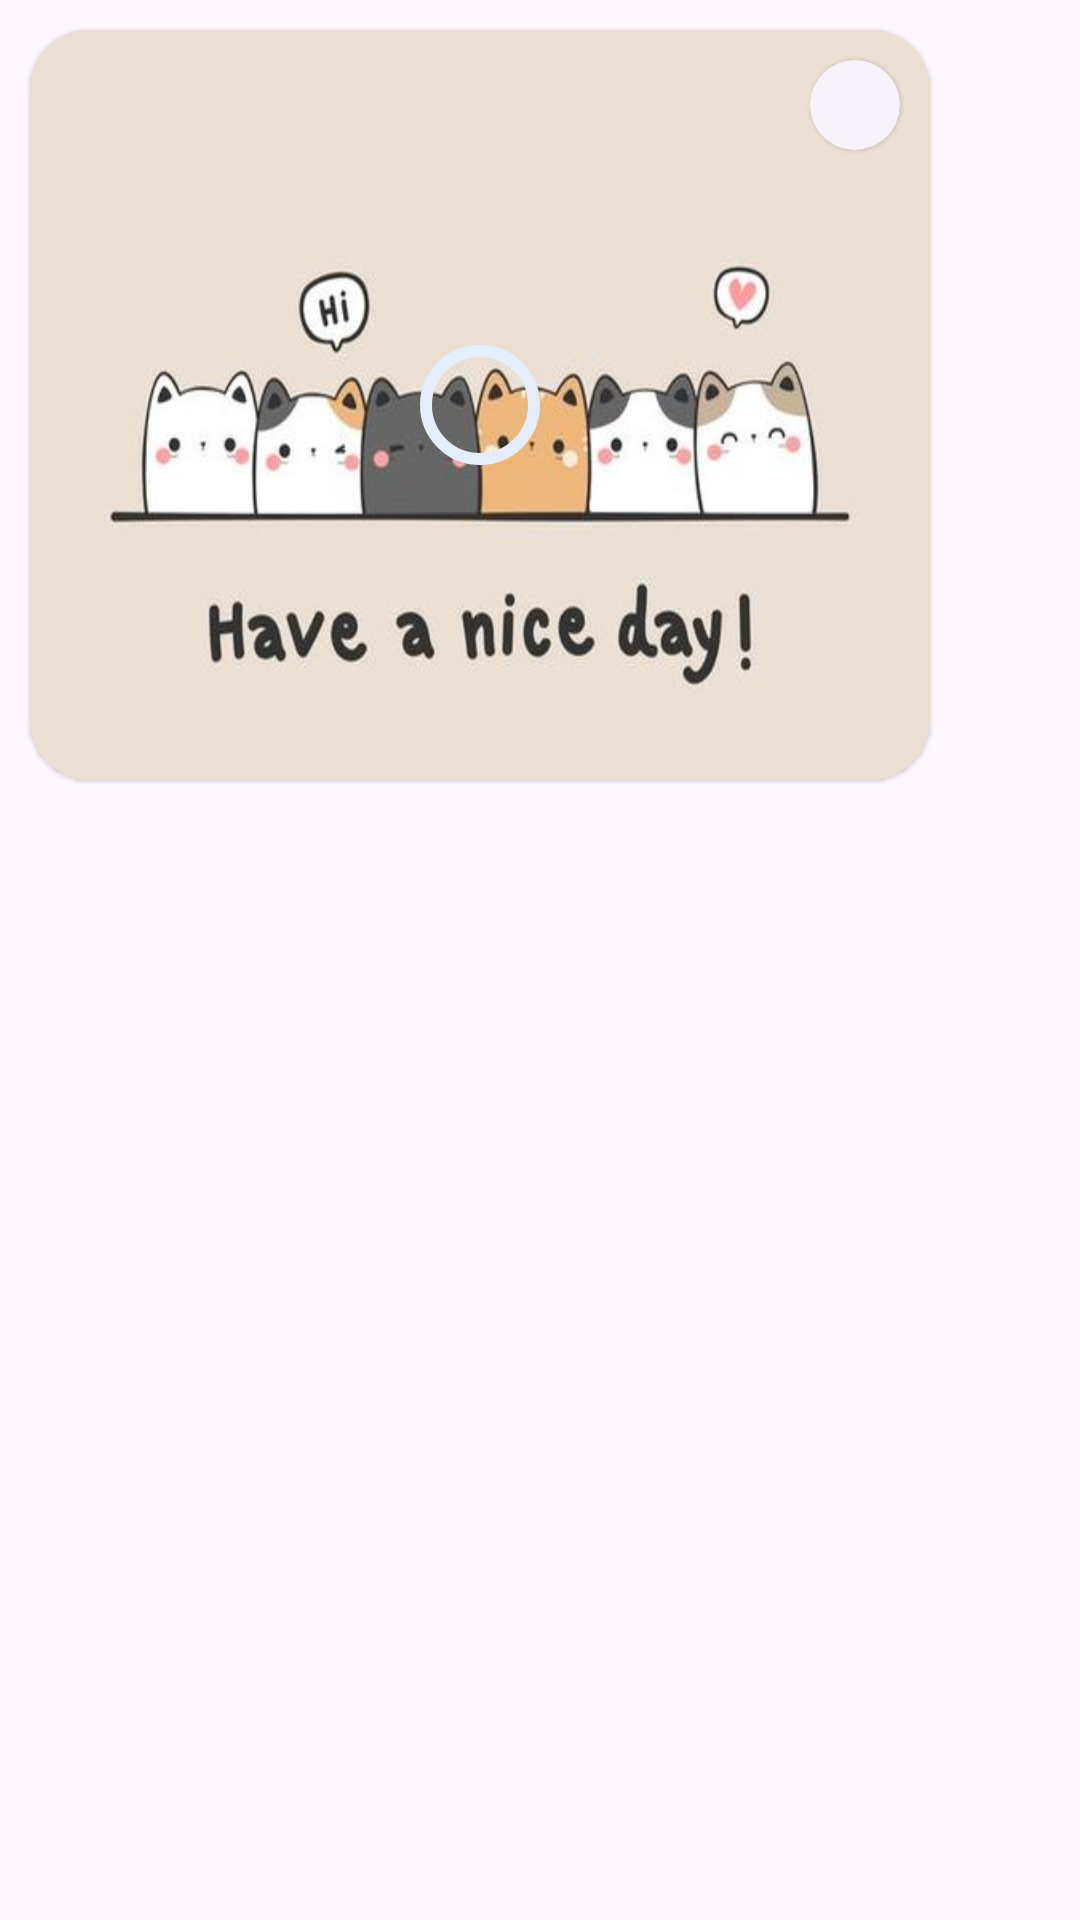

Layout XML and referenced resources for this Android screen:
<!-- AndroidManifest.xml: application theme Theme.Moluccus -->
<!-- res/layout/image_post.xml -->
<?xml version="1.0" encoding="utf-8"?>
<LinearLayout xmlns:android="http://schemas.android.com/apk/res/android"
    android:layout_width="wrap_content"
    android:layout_height="wrap_content"
    xmlns:app="http://schemas.android.com/apk/res-auto">
    <com.google.android.material.card.MaterialCardView
        style="@style/Widget.Material3.CardView.Elevated"
        android:layout_width="300dp"
        android:layout_height="250dp"
        android:layout_margin="@dimen/padding_10dp"
        app:cardCornerRadius="@dimen/height_20dp">

        <RelativeLayout
            android:layout_width="match_parent"
            android:layout_height="match_parent">

            <com.google.android.material.imageview.ShapeableImageView
                android:id="@+id/image_profile"
                android:layout_width="match_parent"
                android:layout_height="match_parent"
                android:scaleType="centerCrop"
                android:background="@drawable/default_cover" />

            <com.google.android.material.progressindicator.CircularProgressIndicator
                android:id="@+id/photoProgressBar"
                android:layout_width="wrap_content"
                android:layout_height="wrap_content"
                android:layout_centerInParent="true"
                app:indicatorColor="@color/blue"
                app:trackColor="@color/lightest_pearl"
                app:trackThickness="@dimen/margin_4dp" />


            <com.google.android.material.card.MaterialCardView
                style="@style/Widget.Material3.CardView.Elevated"
                android:layout_width="wrap_content"
                android:layout_height="wrap_content"
                android:layout_alignParentEnd="true"
                android:layout_margin="@dimen/padding_10dp"
                app:cardCornerRadius="100dp">

                <ImageView
                    android:layout_width="@dimen/height_30dp"
                    android:layout_height="@dimen/height_30dp"
                    android:padding="@dimen/corner_radius_5dp"
                    android:src="@drawable/round_close" />
            </com.google.android.material.card.MaterialCardView>
        </RelativeLayout>
    </com.google.android.material.card.MaterialCardView>

</LinearLayout>
<!-- resources referenced by this layout -->
<resources>
  <color name="blue">#4199d8</color>
  <color name="lightest_pearl">#E4EDFB</color>
  <dimen name="corner_radius_5dp">8dp</dimen>
  <dimen name="height_20dp">20dp</dimen>
  <dimen name="height_30dp">30dp</dimen>
  <dimen name="margin_4dp">4dp</dimen>
  <dimen name="padding_10dp">10dp</dimen>
  <!-- drawable default_cover: jpg bitmap (drawable, 15289 bytes) -->
  <style name="Theme.Moluccus" parent="Base.Theme.Moluccus" />
  <style name="Base.Theme.Moluccus" parent="Theme.Material3.DayNight.NoActionBar">
          <item name="android:windowLightStatusBar">true</item>
          <item name="android:statusBarColor">#00000000</item>
          <item name="md_corner_radius">16dp</item>
      </style>
</resources>
